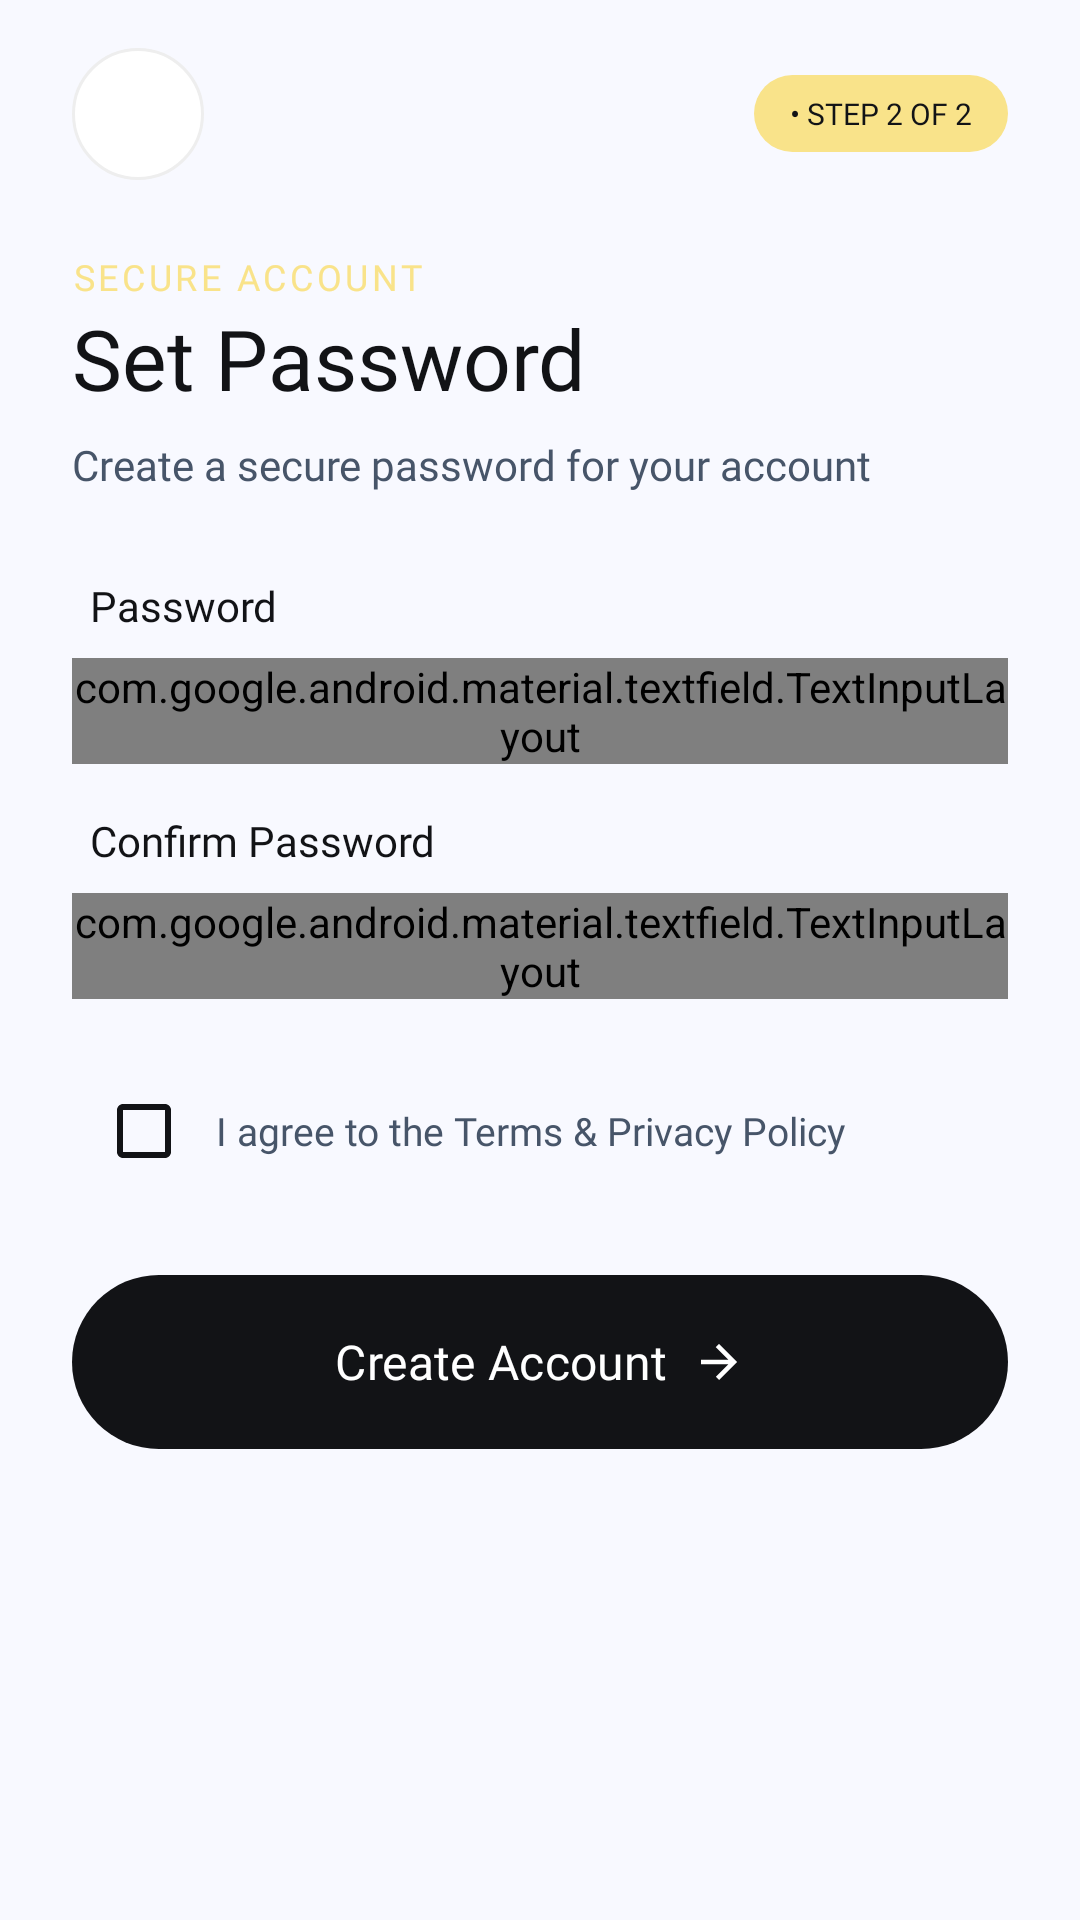

Android layout source for this screen:
<!-- AndroidManifest.xml: activity theme Theme.NordicPaws.Login -->
<!-- res/layout/activity_sign_up_password.xml -->
<?xml version="1.0" encoding="utf-8"?>
<androidx.core.widget.NestedScrollView
    xmlns:android="http://schemas.android.com/apk/res/android"
    xmlns:app="http://schemas.android.com/apk/res-auto"
    xmlns:tools="http://schemas.android.com/tools"
    android:id="@+id/main"
    android:layout_width="match_parent"
    android:layout_height="match_parent"
    android:background="@color/bg_cream"
    android:fillViewport="true"
    tools:context=".SignUpPasswordActivity">

    <LinearLayout
        android:layout_width="match_parent"
        android:layout_height="wrap_content"
        android:orientation="vertical"
        android:paddingStart="24dp"
        android:paddingEnd="24dp"
        android:paddingBottom="24dp">

        <RelativeLayout
            android:layout_width="match_parent"
            android:layout_height="wrap_content"
            android:layout_marginTop="16dp"
            android:layout_marginBottom="24dp">

            <ImageButton
                android:id="@+id/backButton"
                android:layout_width="44dp"
                android:layout_height="44dp"
                android:background="@drawable/bg_logo_circle"
                android:contentDescription="Go back"
                android:padding="10dp"
                android:src="@drawable/baseline_arrow_back_24"
                android:layout_alignParentStart="true"
                android:layout_centerVertical="true" />

            <TextView
                android:id="@+id/stepBadge"
                android:layout_width="wrap_content"
                android:layout_height="wrap_content"
                android:background="@drawable/bg_care_portal"
                android:fontFamily="@font/plusjakartasbold"
                android:paddingStart="12dp"
                android:paddingTop="6dp"
                android:paddingEnd="12dp"
                android:paddingBottom="6dp"
                android:text="• STEP 2 OF 2"
                android:textColor="@color/primary_black"
                android:textSize="10sp"
                android:layout_alignParentEnd="true"
                android:layout_centerVertical="true" />
        </RelativeLayout>

        <TextView
            android:layout_width="wrap_content"
            android:layout_height="wrap_content"
            android:fontFamily="@font/plusjakartasanssemibold"
            android:text="Secure Account"
            android:textColor="@color/secondary_yellow"
            android:textSize="12sp"
            android:textAllCaps="true"
            android:letterSpacing="0.1" />

        <TextView
            android:layout_width="wrap_content"
            android:layout_height="wrap_content"
            android:layout_marginTop="4dp"
            android:fontFamily="@font/plusjakartasbold"
            android:includeFontPadding="false"
            android:text="Set Password"
            android:textColor="@color/primary_black"
            android:textSize="28sp" />

        <TextView
            android:layout_width="match_parent"
            android:layout_height="wrap_content"
            android:layout_marginTop="8dp"
            android:fontFamily="@font/plus_jakarta_sans_regular"
            android:text="Create a secure password for your account"
            android:textColor="@color/neutral_slate"
            android:textSize="14sp" />

        
        <TextView
            android:layout_width="wrap_content"
            android:layout_height="wrap_content"
            android:layout_marginTop="28dp"
            android:layout_marginLeft="6dp"
            android:fontFamily="@font/plusjakartasanssemibold"
            android:text="Password"
            android:textColor="@color/primary_black"
            android:textSize="14sp" />

        <com.google.android.material.textfield.TextInputLayout
            android:id="@+id/passwordInputLayout"
            style="@style/Widget.NordicPaws.TextInputLayout"
            android:layout_width="match_parent"
            android:layout_height="wrap_content"
            android:layout_marginTop="8dp"
            android:hint="••••••••••••"
            app:boxBackgroundColor="@color/surface_white"
            app:boxCornerRadiusTopStart="28dp"
            app:boxCornerRadiusTopEnd="28dp"
            app:boxCornerRadiusBottomStart="28dp"
            app:boxCornerRadiusBottomEnd="28dp"
            app:boxStrokeWidth="0dp"
            app:boxStrokeWidthFocused="0dp"
            app:endIconMode="password_toggle"
            app:endIconTint="@color/neutral_slate"
            app:hintEnabled="false"
            app:startIconDrawable="@drawable/ic_lock_circle"
            app:startIconTint="@null">

            <com.google.android.material.textfield.TextInputEditText
                android:id="@+id/passwordEditText"
                android:layout_width="match_parent"
                android:layout_height="wrap_content"
                android:background="@drawable/bg_rounded_input"
                android:fontFamily="@font/plusjakartasansegular"
                android:inputType="textPassword"
                android:minHeight="54dp"
                android:paddingStart="4dp"
                android:textColor="@color/primary_black"
                android:textColorHint="#B6B6B6"
                android:textSize="14sp" />
        </com.google.android.material.textfield.TextInputLayout>

        
        <TextView
            android:layout_width="wrap_content"
            android:layout_height="wrap_content"
            android:layout_marginTop="16dp"
            android:layout_marginLeft="6dp"
            android:fontFamily="@font/plusjakartasanssemibold"
            android:text="Confirm Password"
            android:textColor="@color/primary_black"
            android:textSize="14sp" />

        <com.google.android.material.textfield.TextInputLayout
            android:id="@+id/confirmPasswordInputLayout"
            style="@style/Widget.NordicPaws.TextInputLayout"
            android:layout_width="match_parent"
            android:layout_height="wrap_content"
            android:layout_marginTop="8dp"
            android:hint="••••••••••••"
            app:boxBackgroundColor="@color/surface_white"
            app:boxCornerRadiusTopStart="28dp"
            app:boxCornerRadiusTopEnd="28dp"
            app:boxCornerRadiusBottomStart="28dp"
            app:boxCornerRadiusBottomEnd="28dp"
            app:boxStrokeWidth="0dp"
            app:boxStrokeWidthFocused="0dp"
            app:endIconMode="password_toggle"
            app:endIconTint="@color/neutral_slate"
            app:hintEnabled="false"
            app:startIconDrawable="@drawable/ic_lock_circle"
            app:startIconTint="@null">

            <com.google.android.material.textfield.TextInputEditText
                android:id="@+id/confirmPasswordEditText"
                android:layout_width="match_parent"
                android:layout_height="wrap_content"
                android:background="@drawable/bg_rounded_input"
                android:fontFamily="@font/plusjakartasansegular"
                android:inputType="textPassword"
                android:minHeight="54dp"
                android:paddingStart="4dp"
                android:textColor="@color/primary_black"
                android:textColorHint="#B6B6B6"
                android:textSize="14sp" />
        </com.google.android.material.textfield.TextInputLayout>

        
        <LinearLayout
            android:layout_width="match_parent"
            android:layout_height="wrap_content"
            android:layout_marginTop="20dp"
            android:orientation="horizontal"
            android:gravity="center_vertical">
            <CheckBox
                android:id="@+id/termsCheckBox"
                android:layout_width="wrap_content"
                android:layout_height="wrap_content"
                android:buttonTint="@color/primary_black" />
            <TextView
                android:layout_width="wrap_content"
                android:layout_height="wrap_content"
                android:fontFamily="@font/plus_jakarta_sans_regular"
                android:text="I agree to the Terms &amp; Privacy Policy"
                android:textColor="@color/neutral_slate"
                android:textSize="13sp" />
        </LinearLayout>

        
        <com.google.android.material.button.MaterialButton
            android:id="@+id/createAccountButton"
            android:layout_width="match_parent"
            android:layout_height="wrap_content"
            android:layout_marginTop="24dp"
            app:backgroundTint="@color/primary_black"
            android:fontFamily="@font/plusjakartasanssemibold"
            android:insetTop="0dp"
            android:insetBottom="0dp"
            android:minHeight="58dp"
            android:text="Create Account"
            android:textAllCaps="false"
            android:textColor="@color/surface_white"
            android:textSize="16sp"
            app:cornerRadius="29dp"
            app:elevation="0dp"
            app:icon="@drawable/baseline_arrow_forward_24"
            app:iconGravity="textEnd"
            app:iconTint="@color/surface_white" />

    </LinearLayout>
</androidx.core.widget.NestedScrollView>
<!-- resources referenced by this layout -->
<resources>
  <color name="bg_cream">#F8F9FF</color>
  <color name="neutral_slate">#475569</color>
  <color name="primary_black">#121316</color>
  <color name="secondary_yellow">#F9E38A</color>
  <color name="surface_white">#FFFFFF</color>
  <!-- drawable baseline_arrow_forward_24 (drawable) -->
  <vector xmlns:android="http://schemas.android.com/apk/res/android" android:height="24dp" android:tint="#000000" android:viewportHeight="24" android:viewportWidth="24" android:width="24dp">
      <path android:fillColor="@android:color/white" android:pathData="M12,4l-1.41,1.41L16.17,11H4v2h12.17l-5.58,5.59L12,20l8,-8z"/>
  </vector>
  <!-- drawable bg_care_portal (drawable) -->
  <?xml version="1.0" encoding="utf-8"?>
  <shape xmlns:android="http://schemas.android.com/apk/res/android">
  
      <solid android:color="@color/secondary_yellow" />
  
      <corners android:radius="20dp" />
  
  </shape>
  <!-- drawable bg_logo_circle (drawable) -->
  <?xml version="1.0" encoding="utf-8"?>
  <shape xmlns:android="http://schemas.android.com/apk/res/android">
  
      <solid android:color="@color/surface_white" />
  
      <stroke
          android:width="1dp"
          android:color="#EEEEEE" />
  
      <corners android:radius="100dp" />
  
  </shape>
  <!-- drawable bg_rounded_input (drawable) -->
  <?xml version="1.0" encoding="utf-8"?>
  <shape xmlns:android="http://schemas.android.com/apk/res/android"
      android:shape="rectangle">
  
      <solid android:color="@color/white" />
  
      <corners android:radius="40dp" />
  
      <stroke
          android:width="1dp"
          android:color="#E5E7EB" />
  
  </shape>
  <!-- drawable ic_lock_circle (drawable) -->
  <?xml version="1.0" encoding="utf-8"?>
  <layer-list xmlns:android="http://schemas.android.com/apk/res/android">
  
      
      <item
          android:width="42dp"
          android:height="42dp">
  
          <shape android:shape="oval">
              <solid android:color="#DBEAFE" />
          </shape>
  
      </item>
  
      
      <item
          android:width="22dp"
          android:height="22dp"
          android:left="10dp"
          android:top="10dp"
          android:right="10dp"
          android:bottom="10dp"
          android:drawable="@drawable/ic_lock" />
  
  </layer-list>
  <style name="Widget.NordicPaws.TextInputLayout" parent="Widget.MaterialComponents.TextInputLayout.OutlinedBox">
  
          <item name="boxBackgroundColor">@color/surface_white</item>
  
          <item name="boxStrokeWidth">1dp</item>
          <item name="boxStrokeWidthFocused">2dp</item>
          <item name="boxStrokeColor">#E2E8F0</item>
  
          <item name="boxCornerRadiusTopStart">28dp</item>
          <item name="boxCornerRadiusTopEnd">28dp</item>
          <item name="boxCornerRadiusBottomStart">28dp</item>
          <item name="boxCornerRadiusBottomEnd">28dp</item>
  
          <item name="hintEnabled">false</item>
  
          
          <item name="startIconTint">@null</item>
  
      </style>
  <style name="Theme.NordicPaws.Login" parent="Theme.NordicPaws">
          <item name="android:windowBackground">@color/bg_cream</item>
      </style>
  <color name="white">#FFFFFFFF</color>
  <style name="Theme.NordicPaws" parent="Base.Theme.NordicPaws" />
  <style name="Base.Theme.NordicPaws" parent="Theme.Material3.DayNight.NoActionBar">
          
          
      </style>
</resources>
